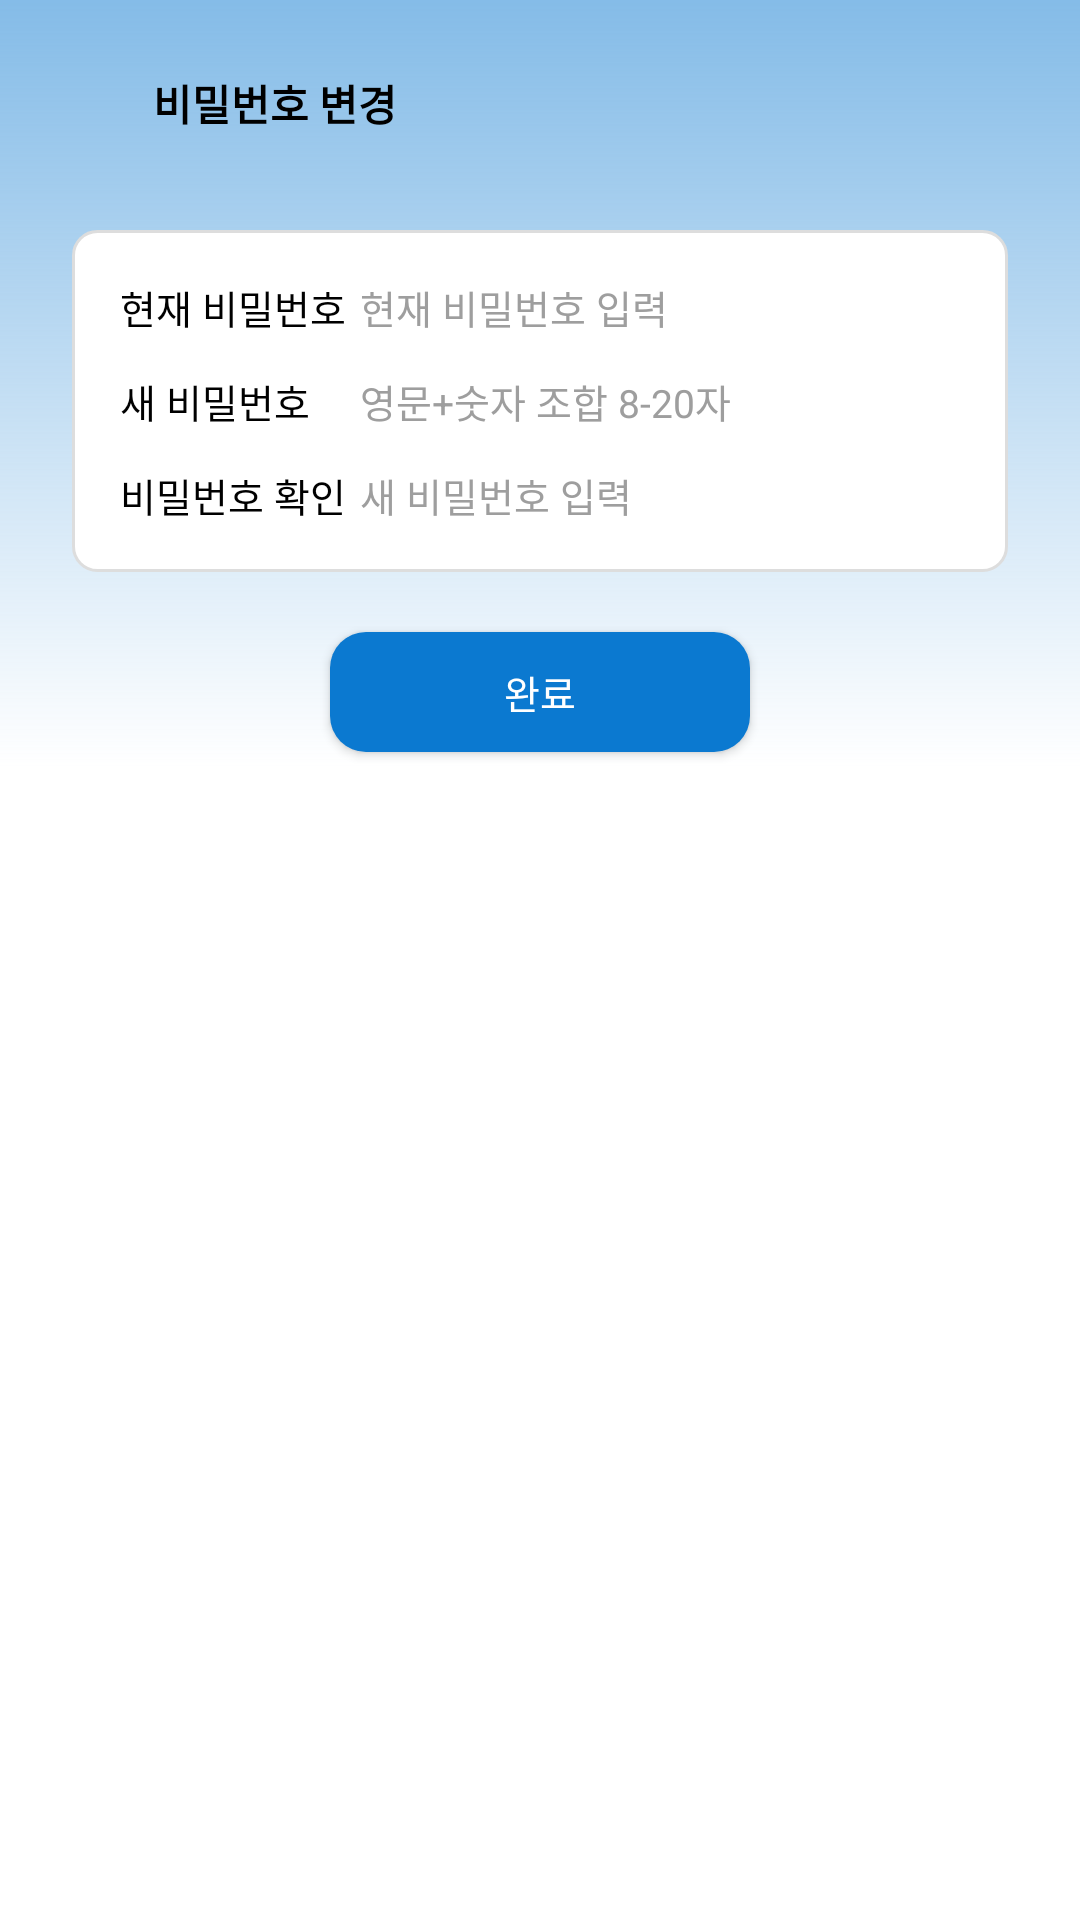

Layout XML and referenced resources for this Android screen:
<!-- AndroidManifest.xml: application theme Theme.Dobongzip -->
<!-- res/layout/fragment_security_change.xml -->
<?xml version="1.0" encoding="utf-8"?>
<ScrollView xmlns:android="http://schemas.android.com/apk/res/android"
    xmlns:app="http://schemas.android.com/apk/res-auto"
    android:layout_width="match_parent"
    android:layout_height="match_parent"
    android:background="@drawable/gradient_mypage"
    android:fillViewport="true">

    <LinearLayout
        android:layout_width="match_parent"
        android:layout_height="wrap_content"
        android:orientation="vertical"
        android:padding="24dp">

        
        <LinearLayout
            android:layout_width="match_parent"
            android:layout_height="wrap_content"
            android:orientation="horizontal"
            android:gravity="center_vertical"
            android:paddingBottom="8dp">

            <ImageButton
                android:id="@+id/backButton"
                android:layout_width="15dp"
                android:layout_height="15dp"
                android:background="@drawable/round_button"
                android:src="@drawable/arrow"
                android:scaleType="centerInside"
                android:contentDescription="뒤로 가기" />


            <TextView
                android:id="@+id/tvTitle"
                android:layout_width="wrap_content"
                android:layout_height="wrap_content"
                android:text="비밀번호 변경"
                android:textStyle="bold"
                android:textSize="14sp"
                android:textColor="#000000"
                android:layout_marginStart="12dp" />
        </LinearLayout>

        
        <LinearLayout
            android:id="@+id/securityCardBox"
            android:layout_width="match_parent"
            android:layout_height="wrap_content"
            android:orientation="vertical"
            android:background="@drawable/rounded_card"
            android:padding="16dp"
            android:layout_marginTop="24dp">

            
            <LinearLayout
                android:layout_width="match_parent"
                android:layout_height="wrap_content"
                android:orientation="horizontal"
                android:gravity="center_vertical"
                android:layout_marginBottom="12dp">

                <TextView
                    android:layout_width="wrap_content"
                    android:layout_height="wrap_content"
                    android:text="현재 비밀번호"
                    android:textSize="13sp"
                    android:textColor="#000000"
                    android:layout_weight="1" />

                
                <FrameLayout
                    android:layout_width="200dp"
                    android:layout_height="wrap_content">

                    <EditText
                        android:id="@+id/editCurrentPw"
                        android:layout_width="match_parent"
                        android:layout_height="wrap_content"
                        android:background="@android:color/transparent"
                        android:textSize="13sp"
                        android:textColor="#000000"
                        android:textColorHint="#9E9E9E"

                        android:hint="현재 비밀번호 입력"
                        android:inputType="textPassword"
                        android:paddingEnd="36dp" />

                    <ImageButton
                        android:id="@+id/btnToggleCurrent"
                        android:layout_width="18dp"
                        android:layout_height="18dp"
                        android:layout_gravity="end|center_vertical"
                        android:background="@null"
                        android:src="@drawable/ic_eye_off"
                        android:scaleType="fitCenter"
                        android:padding="0dp"
                        android:minWidth="0dp"
                        android:minHeight="0dp"
                        android:contentDescription="비밀번호 보기 전환" />
 />
                </FrameLayout>
            </LinearLayout>

            
            <LinearLayout
                android:layout_width="match_parent"
                android:layout_height="wrap_content"
                android:orientation="horizontal"
                android:gravity="center_vertical"
                android:layout_marginBottom="12dp">

                <TextView
                    android:layout_width="wrap_content"
                    android:layout_height="wrap_content"
                    android:text="새 비밀번호"
                    android:textSize="13sp"
                    android:textColor="#000000"
                    android:layout_weight="1" />

                <FrameLayout
                    android:layout_width="200dp"
                    android:layout_height="wrap_content">

                    <EditText
                        android:id="@+id/editNewPw"
                        android:layout_width="match_parent"
                        android:layout_height="wrap_content"
                        android:background="@android:color/transparent"
                        android:textSize="13sp"
                        android:textColor="#000000"
                        android:hint="영문+숫자 조합 8-20자"
                        android:textColorHint="#9E9E9E"

                        android:inputType="textPassword"
                        android:paddingEnd="36dp" />

                    <ImageButton
                        android:id="@+id/btnToggleNew"
                        android:layout_width="18dp"
                        android:layout_height="18dp"
                        android:layout_gravity="end|center_vertical"
                        android:background="@null"
                        android:src="@drawable/ic_eye_off"
                        android:scaleType="fitCenter"
                        android:padding="0dp"
                        android:minWidth="0dp"
                        android:minHeight="0dp"
                        android:contentDescription="비밀번호 보기 전환" />
                </FrameLayout>
            </LinearLayout>

            
            <LinearLayout
                android:layout_width="match_parent"
                android:layout_height="wrap_content"
                android:orientation="horizontal"
                android:gravity="center_vertical">

                <TextView
                    android:layout_width="wrap_content"
                    android:layout_height="wrap_content"
                    android:text="비밀번호 확인"
                    android:textSize="13sp"
                    android:textColor="#000000"
                    android:layout_weight="1" />

                <FrameLayout
                    android:layout_width="200dp"
                    android:layout_height="wrap_content">

                    <EditText
                        android:id="@+id/editConfirmPw"
                        android:layout_width="match_parent"
                        android:layout_height="wrap_content"
                        android:background="@android:color/transparent"
                        android:textSize="13sp"
                        android:textColor="#000000"
                        android:hint="새 비밀번호 입력"
                        android:textColorHint="#9E9E9E"
                        android:inputType="textPassword"
                        android:paddingEnd="36dp" />

                    <ImageButton
                        android:id="@+id/btnToggleConfirm"
                        android:layout_width="18dp"
                        android:layout_height="18dp"
                        android:layout_gravity="end|center_vertical"
                        android:background="@null"
                        android:src="@drawable/ic_eye_off"
                        android:scaleType="fitCenter"
                        android:padding="0dp"
                        android:minWidth="0dp"
                        android:minHeight="0dp"
                        android:contentDescription="비밀번호 보기 전환" />
                </FrameLayout>
            </LinearLayout>

        </LinearLayout>


        
        <Button
            android:id="@+id/btnChange"
            android:layout_width="140dp"
            android:layout_height="40dp"
            android:text="완료"
            android:textColor="#FFFFFF"
            android:textSize="13sp"
            android:background="@drawable/rounded_button_blue"
            android:layout_marginTop="20dp"
            android:layout_gravity="center_horizontal" />

    </LinearLayout>
</ScrollView>
<!-- resources referenced by this layout -->
<resources>
  <!-- drawable gradient_mypage (drawable) -->
  <?xml version="1.0" encoding="utf-8"?>
  <shape xmlns:android="http://schemas.android.com/apk/res/android"
      android:shape="rectangle">
      <gradient
          android:startColor="#800B79D0"
          android:centerColor="#FFFFFF"
          android:endColor="#FFFFFF"
          android:angle="270"
          android:centerY="0.4"
          android:type="linear" />
  </shape>
  <!-- drawable round_button (drawable) -->
  <?xml version="1.0" encoding="utf-8"?>
  <selector xmlns:android="http://schemas.android.com/apk/res/android">
      <shape xmlns:android="http://schemas.android.com/apk/res/android"
          android:shape="oval">
          <solid android:color="#FFFFFF" /> 
          <size
              android:width="40dp"
              android:height="40dp" />
      </shape>
  
  </selector>
  <!-- drawable rounded_button_blue (drawable) -->
  <?xml version="1.0" encoding="utf-8"?>
  <shape xmlns:android="http://schemas.android.com/apk/res/android">
      <solid android:color="#0B79D0" /> 
      <corners android:radius="12dp" /> 
  </shape>
  <!-- drawable rounded_card (drawable) -->
  <?xml version="1.0" encoding="utf-8"?>
  <shape xmlns:android="http://schemas.android.com/apk/res/android"
      android:shape="rectangle">
      <corners android:radius="8dp" />
      <solid android:color="#FFFFFF" />
      <stroke android:width="1dp" android:color="#DDDDDD"/>
  </shape>
  <style name="Theme.Dobongzip" parent="Theme.MaterialComponents.DayNight.DarkActionBar">
          
          <item name="colorPrimary">#0B79D0</item> 
          <item name="colorOnPrimary">#FFFFFF</item>
          <item name="colorPrimaryVariant">#085FA5</item>
          
          <item name="colorSecondary">@color/teal_200</item>
          <item name="colorSecondaryVariant">@color/teal_700</item>
          <item name="colorOnSecondary">@color/black</item>
          
  
          <item name="android:windowBackground">@drawable/app_bg</item>
          <item name="android:statusBarColor">?attr/colorPrimaryVariant</item>
          <item name="android:windowLightStatusBar">true</item>
  
          <item name="windowActionBar">false</item>
          <item name="windowNoTitle">true</item>
      </style>
  <color name="teal_200">#FF03DAC5</color>
  <color name="teal_700">#FF018786</color>
  <color name="black">#FF000000</color>
  <!-- drawable app_bg (drawable) -->
  <?xml version="1.0" encoding="utf-8"?>
      <shape xmlns:android="http://schemas.android.com/apk/res/android">
          
          <solid android:color="#FFFFFFFF"/>
      </shape>
</resources>
